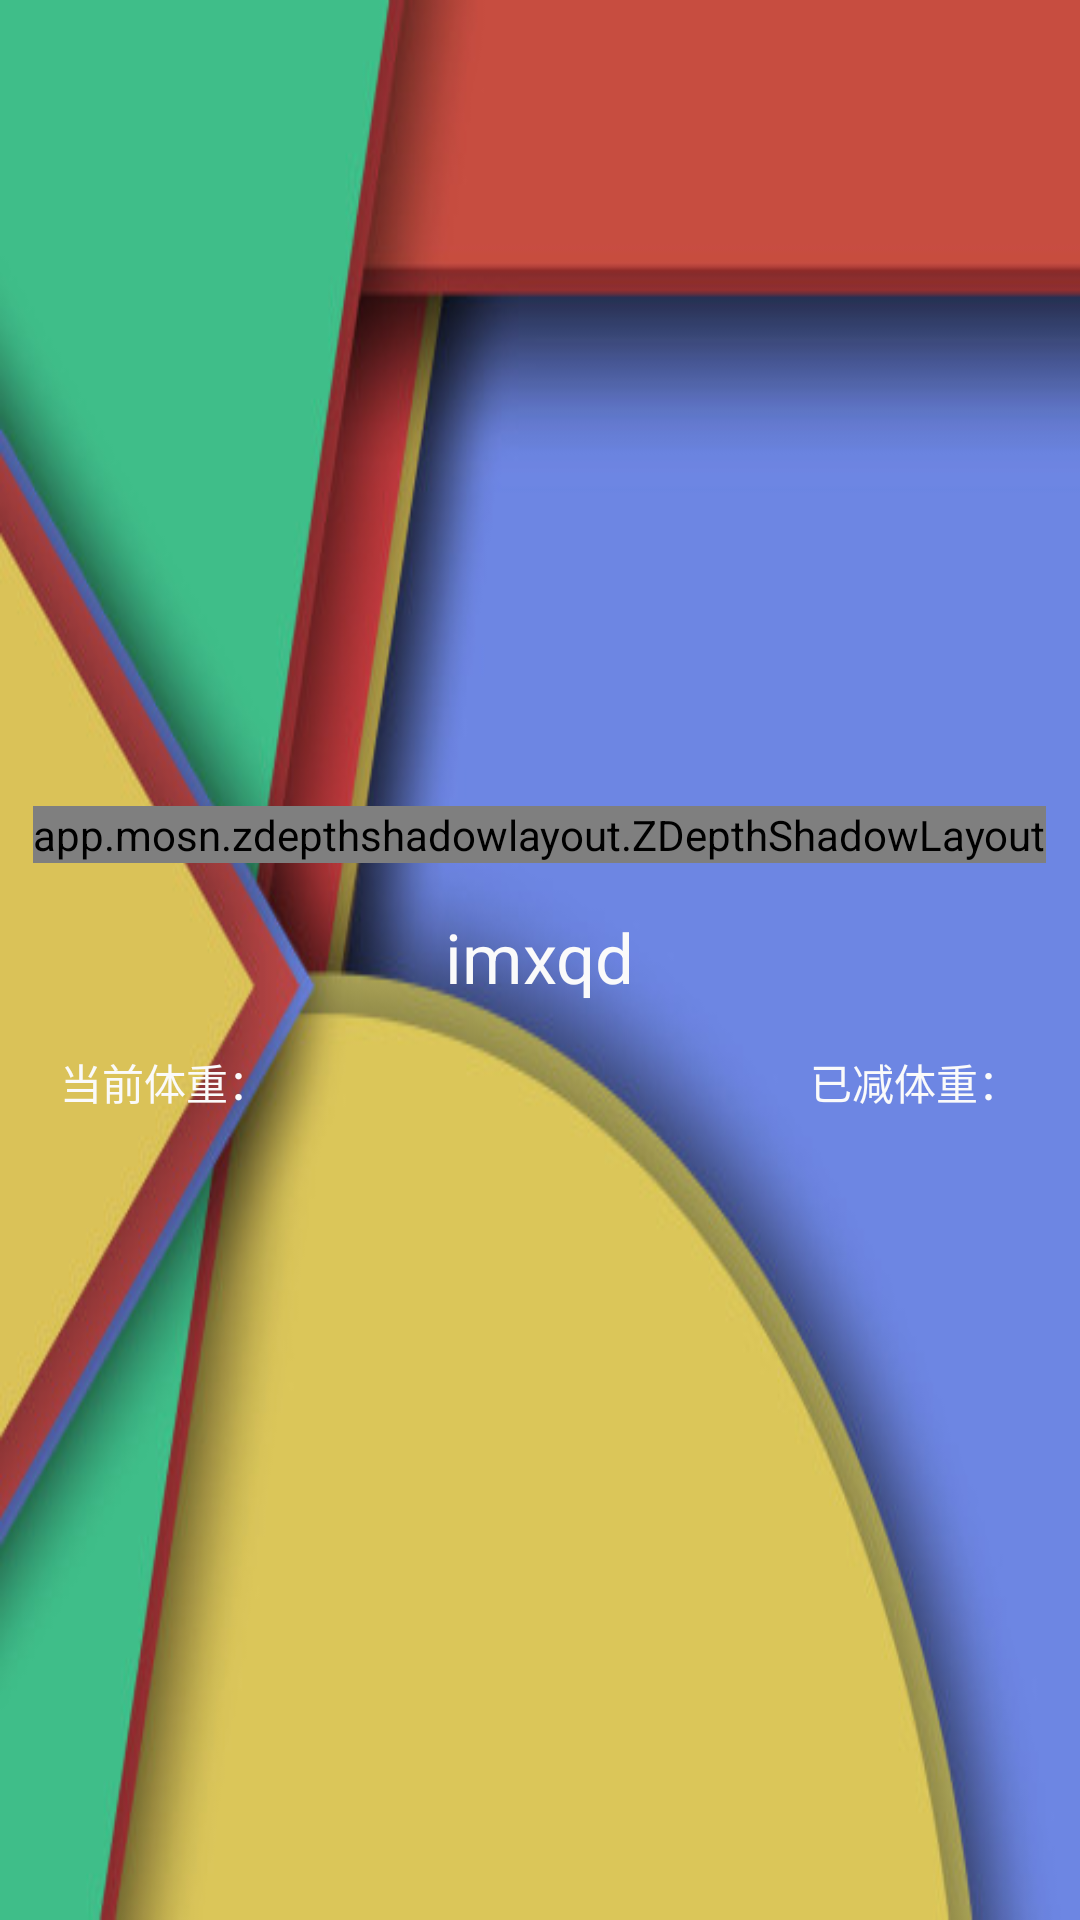

Produce the Android XML layout that renders to this screen, including the resource entries it uses.
<!-- AndroidManifest.xml: application theme AppTheme -->
<!-- res/layout/nav_header.xml -->
<?xml version="1.0" encoding="utf-8"?>

<RelativeLayout xmlns:android="http://schemas.android.com/apk/res/android"
    xmlns:shadow="http://schemas.android.com/apk/res-auto"
    android:layout_width="match_parent"
    android:layout_height="300dp"
    android:orientation="vertical"
    android:gravity="center"
    android:background="@drawable/header_background"
    >
    <app.mosn.zdepthshadowlayout.ZDepthShadowLayout
        android:layout_width="wrap_content"
        android:layout_height="wrap_content"
        android:id="@+id/image"
        android:layout_centerHorizontal="true"
        shadow:z_depth="z_depth3"
        shadow:z_depth_shape="oval"
        shadow:z_depth_paddingTop="z_depth0"
        shadow:z_depth_paddingLeft="z_depth3"
        shadow:z_depth_paddingRight="z_depth3"
        shadow:z_depth_paddingBottom="z_depth3"
        >
        <cf.imxqd.LetWeightFly.Views.CircleImageView
            android:id="@+id/nav_image"
            android:layout_width="140dp"
            android:layout_height="140dp"
            android:clickable="true"
            />
    </app.mosn.zdepthshadowlayout.ZDepthShadowLayout>

    <TextView
        android:id="@+id/name"
        android:layout_marginTop="16dp"
        android:layout_width="wrap_content"
        android:layout_height="wrap_content"
        android:layout_below="@id/image"
        android:layout_centerHorizontal="true"
        android:textColor="@color/white"
        android:textSize="23sp"
        android:text="@string/author"
        />
    <TextView
        android:id="@+id/weight_current"
        android:layout_width="wrap_content"
        android:layout_height="wrap_content"
        android:layout_below="@id/name"
        android:layout_alignParentLeft="true"
        android:layout_alignParentStart="true"
        android:layout_marginTop="16dp"
        android:layout_marginLeft="20dp"
        android:layout_marginStart="20dp"
        android:textColor="@color/white"
        android:text="@string/weight_current"/>
    <TextView
        android:id="@+id/weight_reduced"
        android:layout_width="wrap_content"
        android:layout_height="wrap_content"
        android:layout_below="@id/name"
        android:layout_alignParentRight="true"
        android:layout_alignParentEnd="true"
        android:layout_marginTop="16dp"
        android:layout_marginRight="20dp"
        android:layout_marginEnd="20dp"
        android:textColor="@color/white"
        android:text="@string/weight_reduced"/>


</RelativeLayout>
<!-- resources referenced by this layout -->
<resources>
  <color name="white">#fafafa</color>
  <!-- drawable header_background: jpg bitmap (drawable, 28928 bytes) -->
  <string name="author">imxqd</string>
  <string name="weight_current">当前体重：</string>
  <string name="weight_reduced">已减体重：</string>
  <style name="AppTheme" parent="Theme.AppCompat.Light.NoActionBar">
          <item name="android:colorBackground">@color/white</item>
          <item name="android:textColor">@color/half_black</item>
          <item name="android:actionBarStyle">@style/actionbar</item>
          <item name="android:textColorPrimary">@color/white</item>
          
          <item name="colorPrimary">@color/actionbar_background</item>
          <item name="colorPrimaryDark">@color/statusbar</item>
          <item name="actionBarStyle">@style/actionbar</item>
          <item name="actionMenuTextColor">@color/white</item>
          <item name="colorControlNormal">@color/white</item>
          <item name="colorControlActivated">@color/bluegrey</item>
  
      </style>
  <color name="half_black">#808080</color>
  <style name="actionbar" parent="@style/Widget.AppCompat.Light.ActionBar.Solid.Inverse">
          <item name="android:background">@color/actionbar_background</item>
          
          <item name="background">@color/actionbar_background</item>
      </style>
  <color name="actionbar_background">#009688</color>
  <color name="statusbar">#007668</color>
  <color name="bluegrey">#607D8B</color>
</resources>
